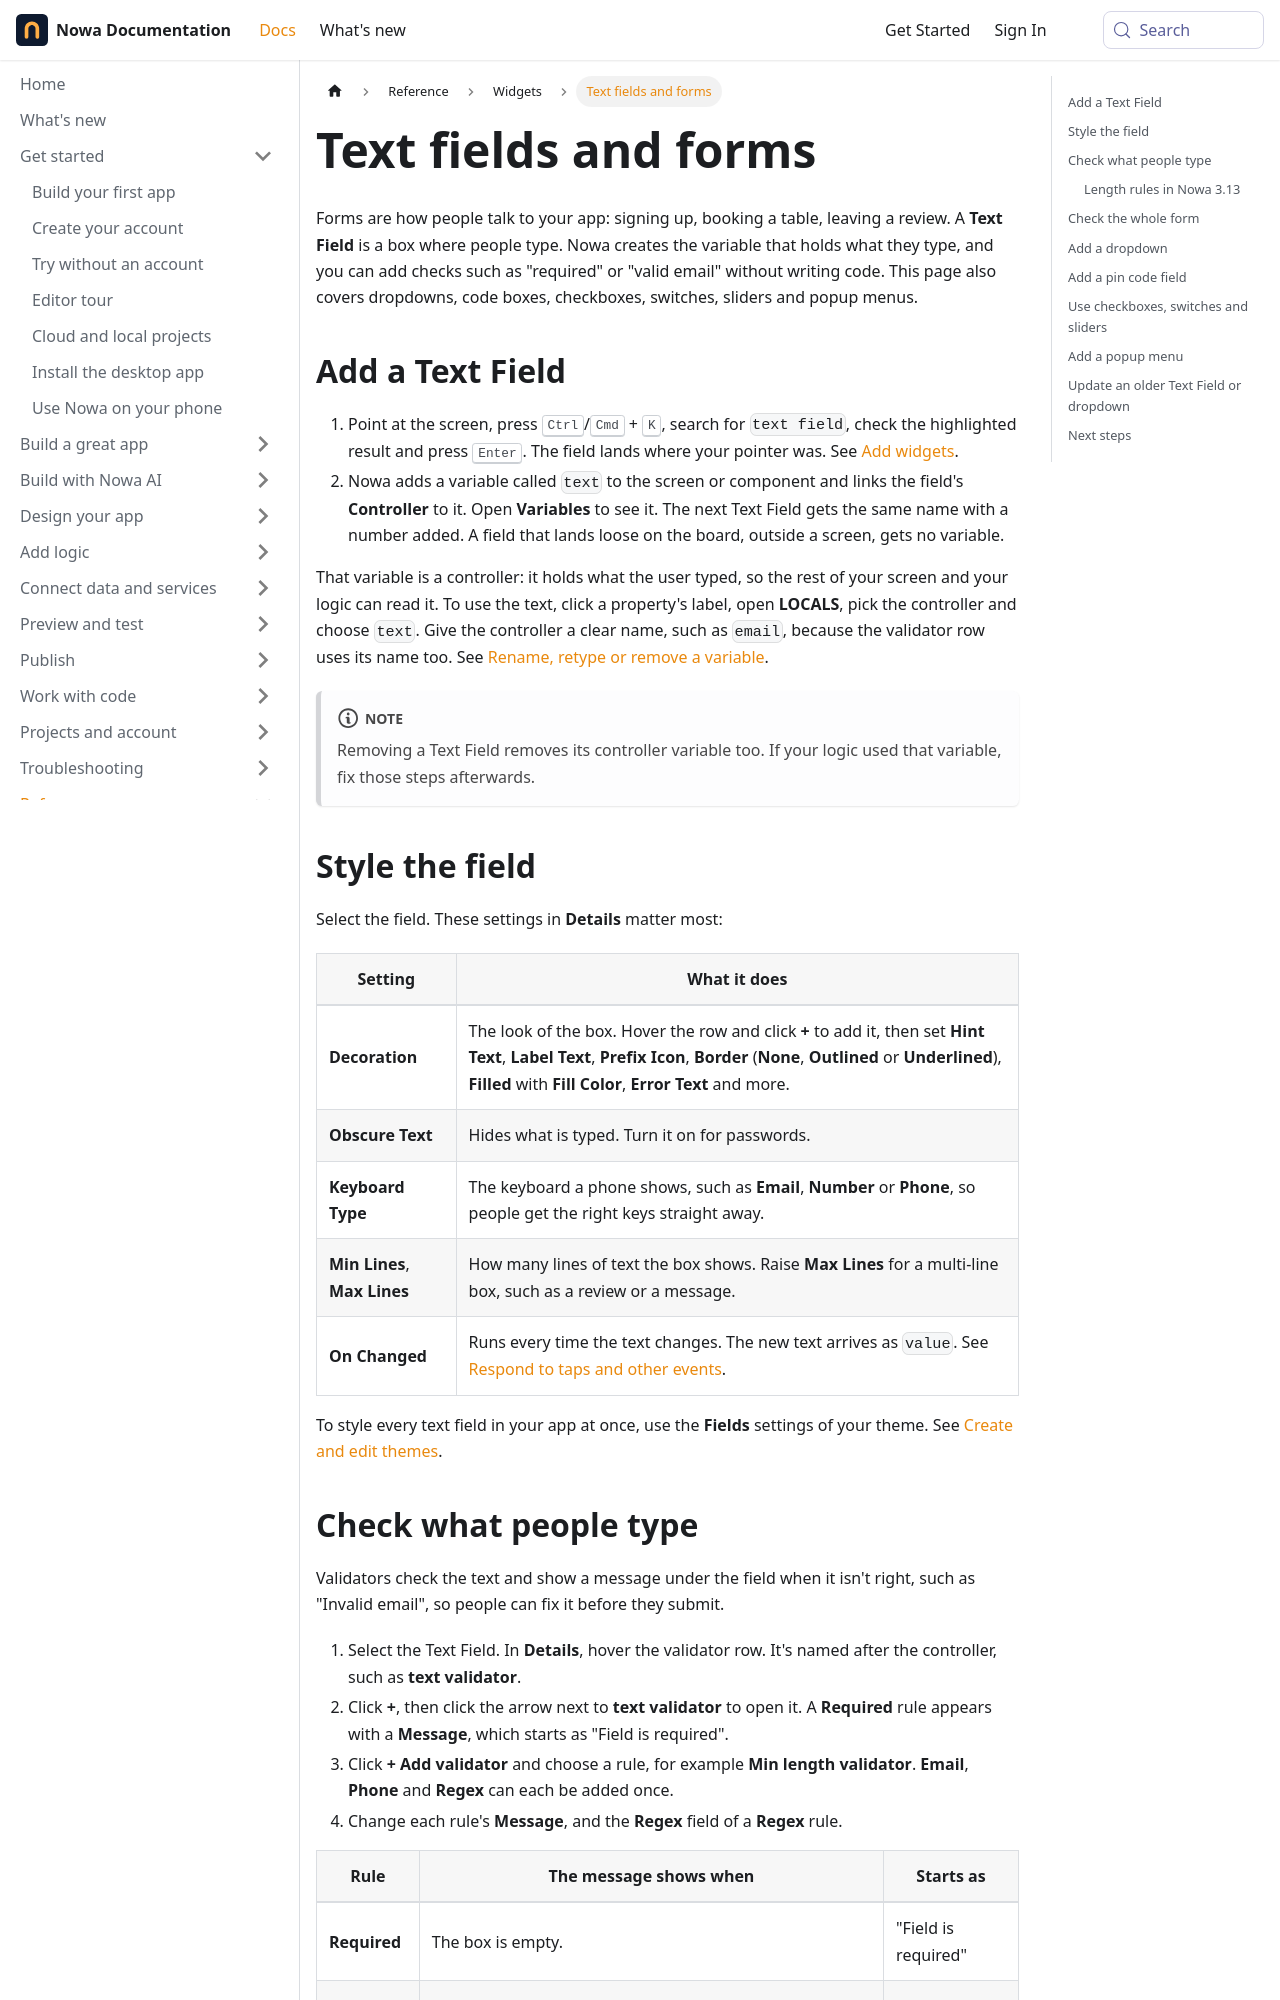

repository: nowaproj/docs · page: reference/widgets/forms.html · generator: docusaurus

---
title: Text fields and forms
description: Add a Text Field that Nowa wires up for you, check what people type with validators, group fields into a Form you can check in one step, and set up dropdowns, code boxes, checkboxes, switches, sliders and popup menus.
sidebar_label: Text fields and forms
keywords: [text field, textfield, text input, input field, form, form validation, input validation, validator, required field, email validation, password field, obscure text, controller, formKey, dropdown, dropdown menu, pin code, OTP, regex, TextFormField, checkbox, tristate, switch, toggle, slider, divisions, popup menu button, menu]
---

Forms are how people talk to your app: signing up, booking a table, leaving a review. A **Text Field** is a box where people type. Nowa creates the variable that holds what they type, and you can add checks such as "required" or "valid email" without writing code. This page also covers dropdowns, code boxes, checkboxes, switches, sliders and popup menus.

## Add a Text Field {#text-field}

1. Point at the screen, press <kbd>Ctrl</kbd>/<kbd>Cmd</kbd> + <kbd>K</kbd>, search for `text field`, check the highlighted result and press <kbd>Enter</kbd>. The field lands where your pointer was. See [Add widgets](../../design/add-widgets.md).
2. Nowa adds a variable called `text` to the screen or component and links the field's **Controller** to it. Open **Variables** to see it. The next Text Field gets the same name with a number added. A field that lands loose on the board, outside a screen, gets no variable.

That variable is a controller: it holds what the user typed, so the rest of your screen and your logic can read it. To use the text, click a property's label, open **LOCALS**, pick the controller and choose `text`. Give the controller a clear name, such as `email`, because the validator row uses its name too. See [Rename, retype or remove a variable](../../logic/variables.md#rename-retype-or-remove-a-variable).

:::note
Removing a Text Field removes its controller variable too. If your logic used that variable, fix those steps afterwards.
:::

## Style the field

Select the field. These settings in **Details** matter most:

| Setting | What it does |
|---|---|
| **Decoration** | The look of the box. Hover the row and click **+** to add it, then set **Hint Text**, **Label Text**, **Prefix Icon**, **Border** (**None**, **Outlined** or **Underlined**), **Filled** with **Fill Color**, **Error Text** and more. |
| **Obscure Text** | Hides what is typed. Turn it on for passwords. |
| **Keyboard Type** | The keyboard a phone shows, such as **Email**, **Number** or **Phone**, so people get the right keys straight away. |
| **Min Lines**, **Max Lines** | How many lines of text the box shows. Raise **Max Lines** for a multi-line box, such as a review or a message. |
| **On Changed** | Runs every time the text changes. The new text arrives as `value`. See [Respond to taps and other events](../../logic/events.md). |

To style every text field in your app at once, use the **Fields** settings of your theme. See [Create and edit themes](../../design/themes.md).
